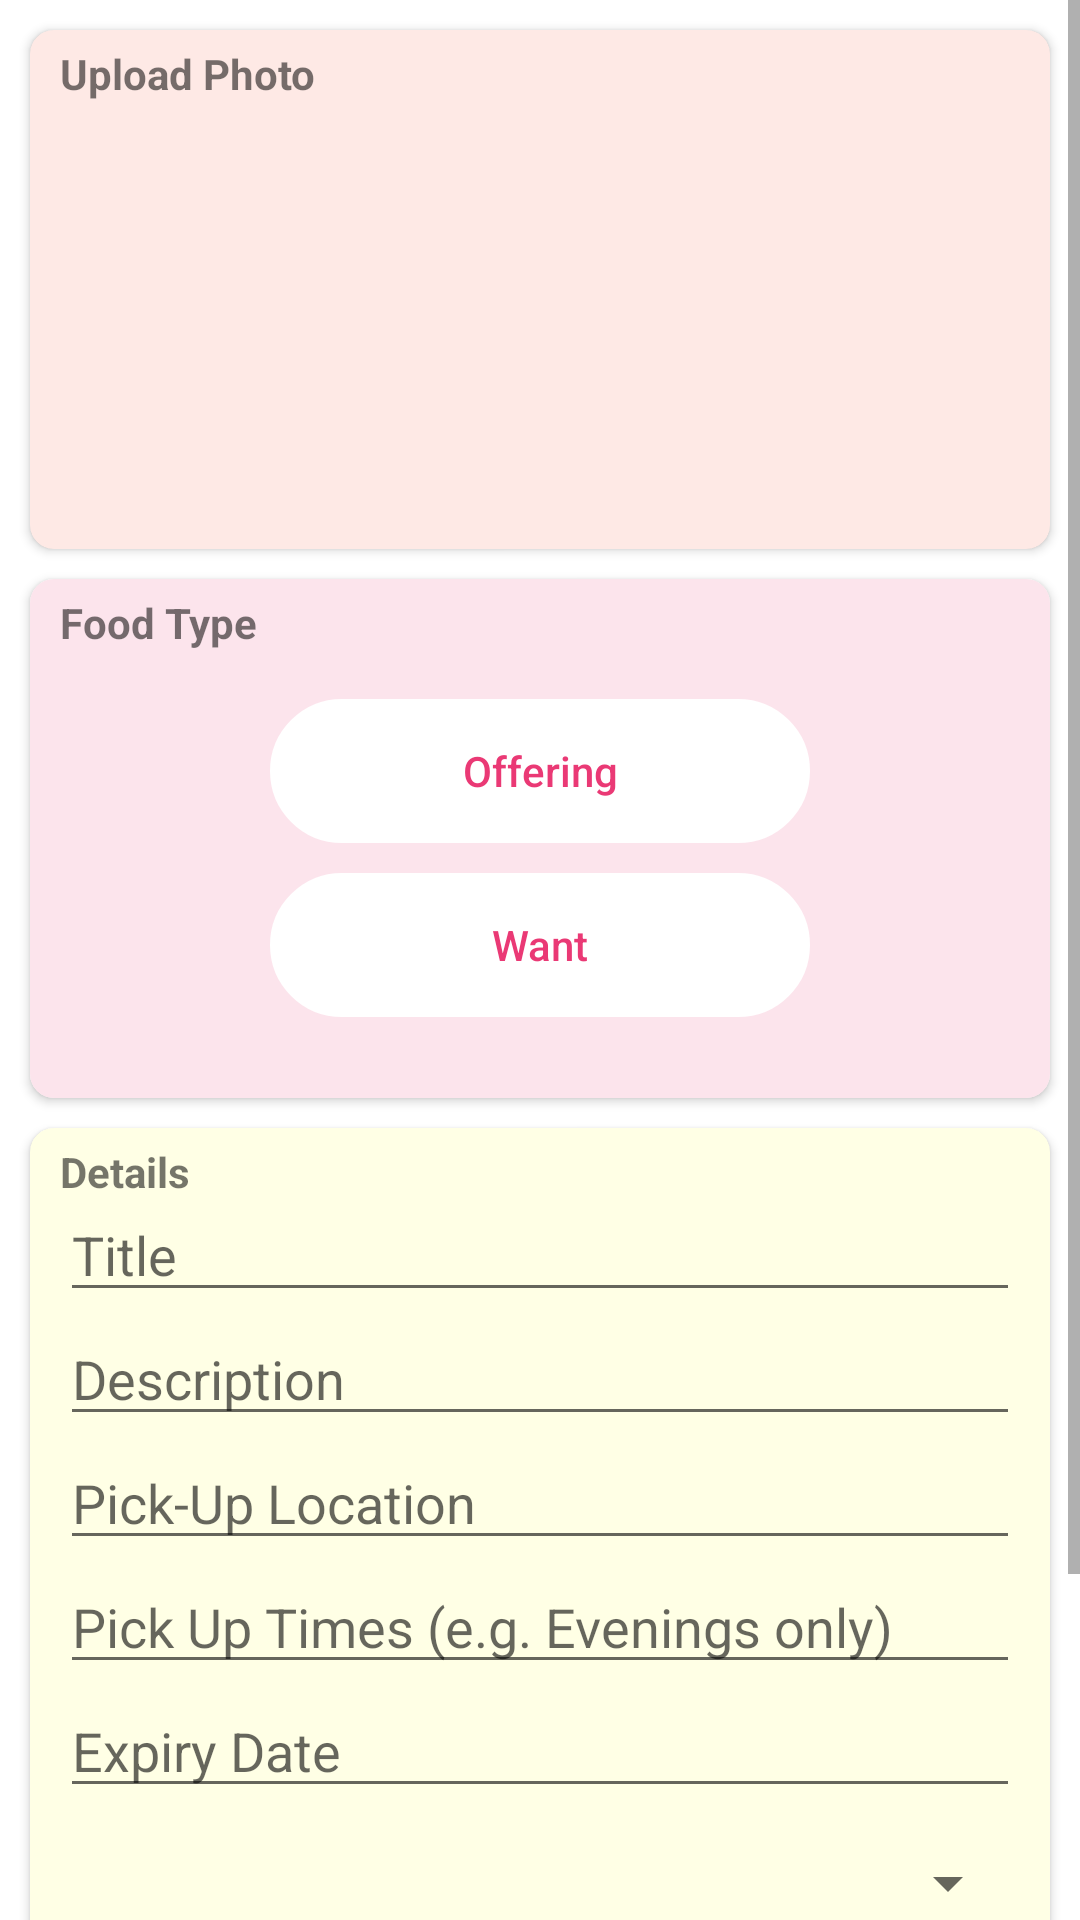

The Android layout XML behind this screen, and the referenced resources:
<!-- AndroidManifest.xml: application theme Theme.FYP_1 -->
<!-- res/layout/activity_add_listing.xml -->
<?xml version="1.0" encoding="utf-8"?>
<ScrollView xmlns:android="http://schemas.android.com/apk/res/android"
    xmlns:app="http://schemas.android.com/apk/res-auto"
    xmlns:tools="http://schemas.android.com/tools"
    android:id="@+id/drawer_layout"
    android:layout_width="match_parent"
    android:layout_height="match_parent"
    android:fitsSystemWindows="true"
    tools:context=".AllListingsTab.addListingActivity">

        <LinearLayout
            android:layout_width="match_parent"
            android:layout_height="match_parent"
            android:orientation="vertical">


            <androidx.cardview.widget.CardView
                android:layout_width="match_parent"
                android:layout_height="173dp"
                android:layout_marginLeft="10dp"
                android:layout_marginTop="10dp"
                android:layout_marginRight="10dp"
                app:cardCornerRadius="8dp">

                <LinearLayout
                    android:layout_width="match_parent"
                    android:layout_height="match_parent"
                    android:background="#3BFBA290"
                    android:orientation="horizontal" />

                <TextView
                    android:layout_width="wrap_content"
                    android:layout_height="wrap_content"
                    android:layout_marginLeft="10dp"
                    android:layout_marginTop="5dp"
                    android:text="Upload Photo"
                    android:textStyle="bold" />

                <RelativeLayout
                    android:layout_width="match_parent"
                    android:layout_height="match_parent">

                    <ImageView
                        android:id="@+id/uploadImageView"
                        android:layout_width="139dp"
                        android:layout_height="135dp"
                        android:layout_centerInParent="true"
                        android:src="@drawable/ic_baseline_add_circle_outline_24" />


                </RelativeLayout>


            </androidx.cardview.widget.CardView>

            <androidx.cardview.widget.CardView
                android:layout_width="match_parent"
                android:layout_height="173dp"
                android:layout_marginLeft="10dp"
                android:layout_marginTop="10dp"
                android:layout_marginRight="10dp"
                app:cardCornerRadius="8dp">

                <LinearLayout
                    android:layout_width="match_parent"
                    android:layout_height="match_parent"
                    android:background="#fce4ec"
                    android:orientation="horizontal" />

                <TextView
                    android:layout_width="wrap_content"
                    android:layout_height="wrap_content"
                    android:layout_marginLeft="10dp"
                    android:layout_marginTop="5dp"
                    android:text="Food Type"
                    android:textStyle="bold" />

                <RelativeLayout
                    android:layout_width="match_parent"
                    android:layout_height="match_parent">

                    <Button
                        android:id="@+id/offering_button"
                        android:layout_width="180dp"
                        android:layout_height="wrap_content"
                        android:layout_centerHorizontal="true"
                        android:layout_marginTop="40dp"
                        android:background="@drawable/custom_button"
                        android:text="Offering"
                        android:textAllCaps="false"
                        android:textColor="#EA3975"
                        app:backgroundTint="#FFFFFF" />

                    <Button
                        android:id="@+id/want_button"
                        android:layout_width="180dp"
                        android:layout_height="wrap_content"
                        android:layout_below="@+id/offering_button"
                        android:layout_centerHorizontal="true"
                        android:layout_marginTop="10dp"
                        android:background="@drawable/custom_button"
                        android:text="Want"
                        android:textAllCaps="false"
                        android:textColor="#EA3975"
                        app:backgroundTint="#FFFFFF" />

                </RelativeLayout>


            </androidx.cardview.widget.CardView>

            <androidx.cardview.widget.CardView
                android:layout_width="match_parent"
                android:layout_height="wrap_content"
                android:layout_marginLeft="10dp"
                android:layout_marginTop="10dp"
                android:layout_marginRight="10dp"
                app:cardCornerRadius="8dp">

                <LinearLayout
                    android:layout_width="match_parent"
                    android:layout_height="match_parent"
                    android:background="#31FFFF7A"
                    android:orientation="horizontal" />

                <TextView
                    android:layout_width="wrap_content"
                    android:layout_height="wrap_content"
                    android:layout_marginLeft="10dp"
                    android:layout_marginTop="5dp"
                    android:text="Details"
                    android:textStyle="bold" />

                <RelativeLayout
                    android:layout_width="match_parent"
                    android:layout_height="match_parent">

                    <EditText
                        android:id="@+id/title_et"
                        android:layout_width="match_parent"
                        android:layout_height="wrap_content"
                        android:layout_centerHorizontal="true"
                        android:layout_marginLeft="20dp"
                        android:layout_marginTop="20dp"
                        android:hint="Title" />

                    <EditText
                        android:id="@+id/description_et"
                        android:layout_width="match_parent"
                        android:layout_height="wrap_content"
                        android:layout_below="@+id/title_et"
                        android:layout_centerHorizontal="true"
                        android:layout_marginLeft="20dp"
                        android:hint="Description"
                        android:maxLength="250" />

                    <EditText
                        android:id="@+id/location_et"
                        android:layout_width="match_parent"
                        android:layout_height="wrap_content"
                        android:layout_below="@+id/description_et"
                        android:layout_centerHorizontal="true"
                        android:layout_marginLeft="20dp"
                        android:hint="Pick-Up Location" />

                    <EditText
                        android:id="@+id/pickup_times_et"
                        android:layout_width="match_parent"
                        android:layout_height="wrap_content"
                        android:layout_below="@+id/location_et"
                        android:layout_centerHorizontal="true"
                        android:layout_marginLeft="20dp"
                        android:hint="Pick Up Times (e.g. Evenings only)"
                        android:maxLength="250" />

                    <EditText
                        android:id="@+id/expiryDate_et"
                        android:layout_width="match_parent"
                        android:layout_height="wrap_content"
                        android:layout_below="@+id/pickup_times_et"
                        android:layout_centerHorizontal="true"
                        android:layout_marginLeft="20dp"
                        android:hint="Expiry Date" />

                    <Spinner
                        android:id="@+id/food_category_spinner"
                        android:layout_width="match_parent"
                        android:layout_height="50dp"
                        android:layout_below="@+id/expiryDate_et"
                        android:layout_centerHorizontal="true"
                        android:layout_marginLeft="20dp"
                        android:spinnerMode="dropdown" />

                    <Spinner
                        android:id="@+id/keep_listed_for_spinner"
                        android:layout_width="match_parent"
                        android:layout_height="50dp"
                        android:layout_below="@+id/food_category_spinner"
                        android:layout_centerHorizontal="true"
                        android:layout_marginLeft="20dp"
                        android:spinnerMode="dropdown" />


                </RelativeLayout>


            </androidx.cardview.widget.CardView>

            <RelativeLayout
                android:layout_width="match_parent"
                android:layout_height="match_parent">

                <Button
                    android:id="@+id/doneButton"
                    android:layout_width="300dp"
                    android:layout_height="48dp"
                    android:layout_centerHorizontal="true"
                    android:layout_marginTop="15dp"
                    android:layout_marginBottom="15dp"
                    android:background="@drawable/custom_button3"
                    android:text="Done"
                    android:textColor="#FB9FDF"
                    app:backgroundTint="#FB9FDF" />
            </RelativeLayout>


        </LinearLayout>
</ScrollView>
<!-- resources referenced by this layout -->
<resources>
  <!-- drawable custom_button (drawable) -->
  <?xml version="1.0" encoding="utf-8"?>
  <shape xmlns:android="http://schemas.android.com/apk/res/android" android:shape="rectangle">
  
      <stroke android:color="#FB9FDF" android:width="5dp"></stroke>
  
      <corners android:radius="50dp"></corners>
  </shape>
  <!-- drawable custom_button3 (drawable) -->
  <shape xmlns:android="http://schemas.android.com/apk/res/android"
      android:shape="rectangle" >
  
      <stroke
          android:width="2dp"
          android:color="#FB9FDF" />
      <corners android:radius="50dp"></corners>
      <solid android:color="@android:color/transparent" />
  
  </shape>
  <style name="Theme.FYP_1" parent="Theme.MaterialComponents.DayNight.NoActionBar">
          
          <item name="colorPrimary">@color/purple_500</item>
          <item name="colorPrimaryVariant">@color/purple_700</item>
          <item name="colorOnPrimary">@color/white</item>
          
          <item name="colorSecondary">@color/teal_200</item>
          <item name="colorSecondaryVariant">@color/teal_700</item>
          <item name="colorOnSecondary">@color/black</item>
          
          <item name="android:statusBarColor" tools:targetApi="l">?attr/colorPrimaryVariant</item>
          
      </style>
  <color name="purple_500">#FF6200EE</color>
  <color name="purple_700">#FF3700B3</color>
  <color name="white">#FFFFFFFF</color>
  <color name="teal_200">#FF03DAC5</color>
  <color name="teal_700">#FF018786</color>
  <color name="black">#FF000000</color>
</resources>
